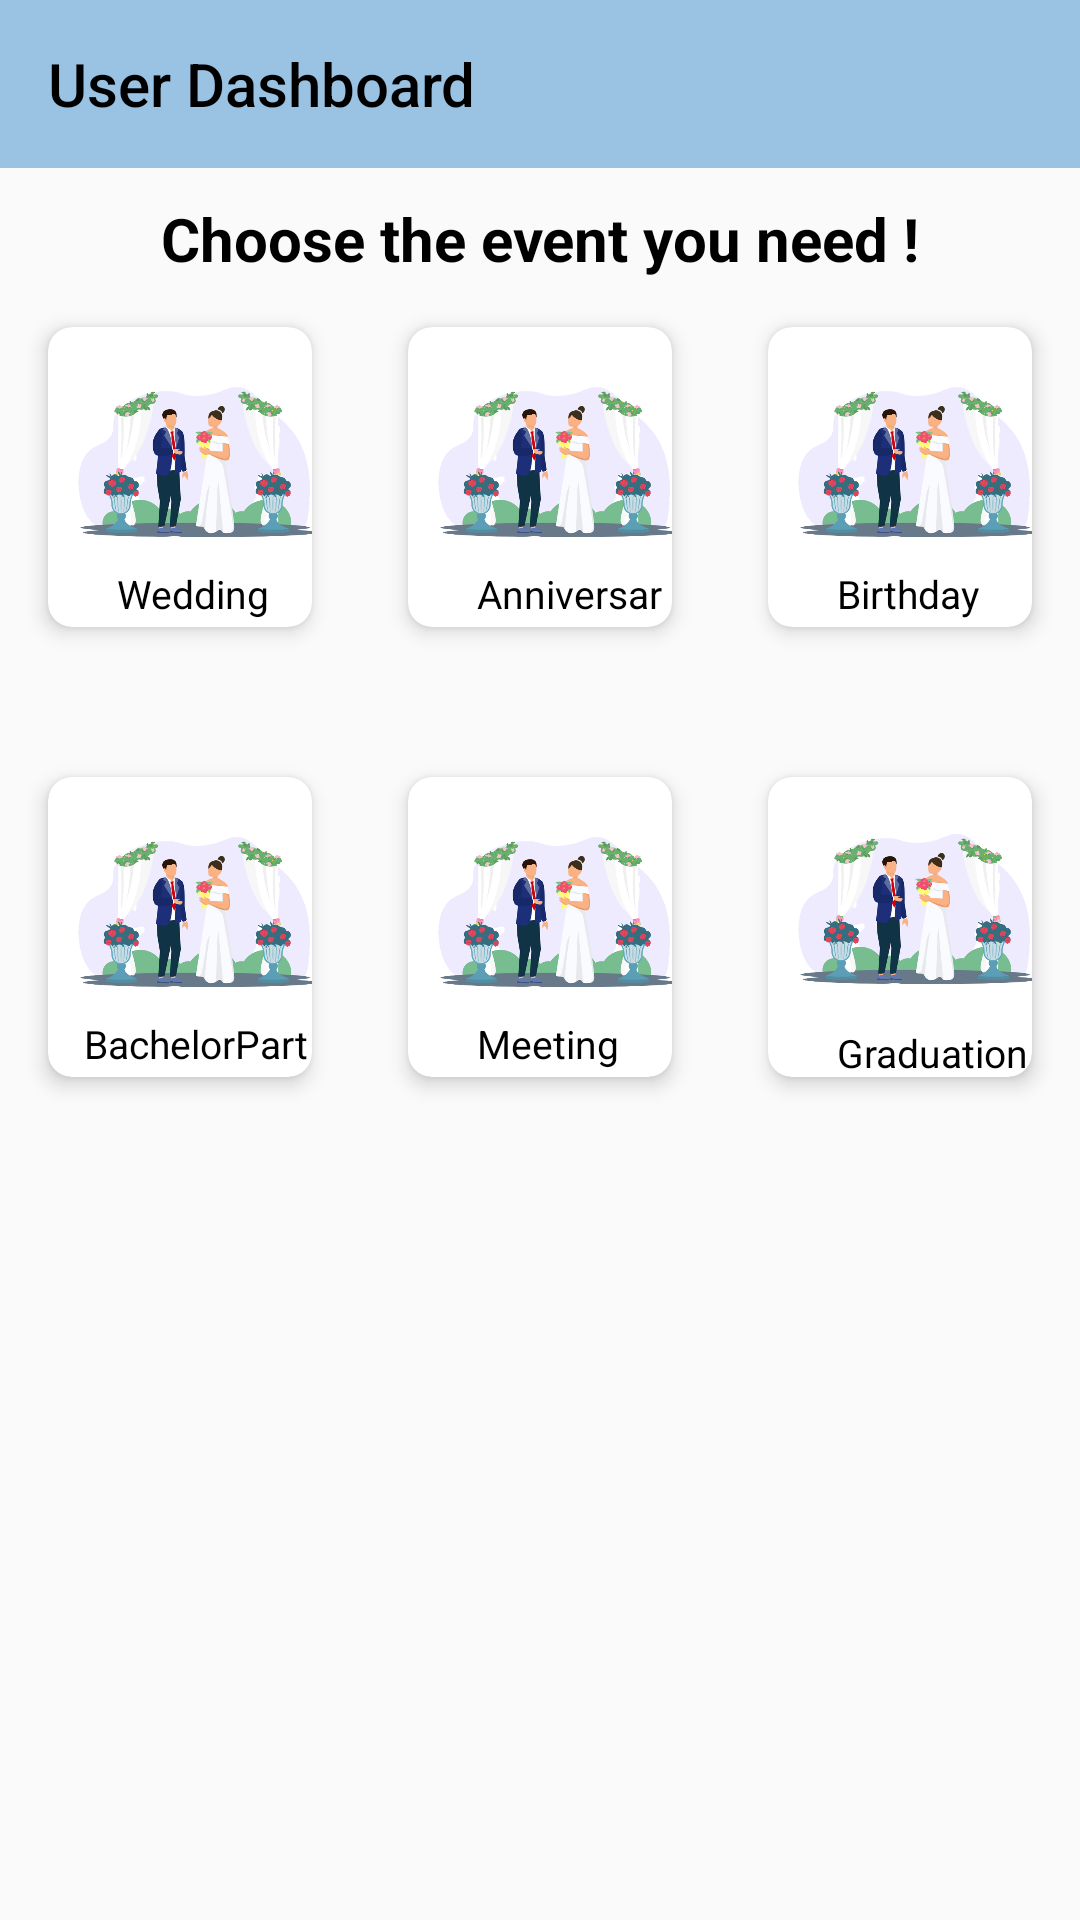

Reconstruct the res/layout file that produces this screen, plus the resources it refers to.
<!-- AndroidManifest.xml: application theme Theme.EventManagement -->
<!-- res/layout/activity_user.xml -->
<androidx.drawerlayout.widget.DrawerLayout xmlns:android="http://schemas.android.com/apk/res/android"
    xmlns:app="http://schemas.android.com/apk/res-auto"
    android:id="@+id/drawerlayout"
    android:layout_width="match_parent"
    android:layout_height="match_parent">



    <LinearLayout
        android:layout_width="match_parent"
        android:layout_height="match_parent"
        android:orientation="vertical">



        <androidx.appcompat.widget.Toolbar
            android:id="@+id/toolbar"
            android:layout_width="match_parent"
            android:layout_height="wrap_content"
            android:background="#9AC2E3"
            app:title="User Dashboard"
            app:titleTextColor="@color/black" />

        <FrameLayout
            android:id="@+id/framelayout"
            android:layout_width="match_parent"
            android:layout_height="match_parent"
            android:visibility="gone"/>

        <LinearLayout
            android:layout_width="match_parent"
            android:layout_height="match_parent"
            android:orientation="vertical"
            android:visibility="visible">

            <TextView
                android:layout_width="wrap_content"
                android:layout_height="wrap_content"
                android:text="Choose the event you need !"
                android:textSize="20sp"
                android:layout_gravity="center"
                android:textColor="@color/black"
                android:layout_marginTop="10sp"
                android:textStyle="bold"/>

            <LinearLayout
                android:layout_width="match_parent"
                android:layout_height="150dp"
                android:layout_weight="0"
                android:orientation="horizontal">

                <androidx.cardview.widget.CardView
                    android:layout_width="0dp"
                    android:layout_height="100dp"
                    android:layout_margin="16dp"
                    android:layout_weight="1"
                    app:cardCornerRadius="8dp"
                    app:cardElevation="4dp"
                    android:id="@+id/card1"
                    app:cardBackgroundColor="@color/white">

                    

                    <ImageView
                        android:id="@+id/cardimage"
                        android:layout_width="80sp"
                        android:layout_height="80sp"
                        android:layout_marginTop="5sp"
                        android:layout_marginLeft="10sp"
                        android:src="@drawable/marriage"  />

                    <TextView
                        android:id="@+id/textcard"
                        android:layout_width="wrap_content"
                        android:layout_height="wrap_content"
                        android:text="Wedding"
                        android:textSize="13sp"
                        android:textColor="@color/black"
                        android:layout_marginTop="80sp"
                        android:layout_marginLeft="23sp"/>



                </androidx.cardview.widget.CardView>

                <androidx.cardview.widget.CardView
                    android:id="@+id/card2"
                    android:layout_width="0dp"
                    android:layout_height="100dp"
                    android:layout_margin="16dp"
                    android:layout_weight="1"
                    app:cardCornerRadius="8dp"
                    app:cardElevation="4dp">

                    

                    <ImageView
                        android:id="@+id/cardimage2"
                        android:layout_width="80sp"
                        android:layout_height="80sp"
                        android:layout_marginTop="5sp"
                        android:layout_marginLeft="10sp"
                        android:src="@drawable/marriage" />

                    <TextView
                        android:id="@+id/textcard2"
                        android:layout_width="wrap_content"
                        android:layout_height="wrap_content"
                        android:text="Anniversary"
                        android:textSize="13sp"
                        android:textColor="@color/black"
                        android:layout_marginTop="80sp"
                        android:layout_marginLeft="23sp"/>

                </androidx.cardview.widget.CardView>

                <androidx.cardview.widget.CardView
                    android:id="@+id/card3"
                    android:layout_width="0dp"
                    android:layout_height="100dp"
                    android:layout_margin="16dp"
                    android:layout_weight="1"
                    app:cardCornerRadius="8dp"
                    app:cardElevation="4dp">

                    
                    <ImageView
                        android:id="@+id/cardimage3"
                        android:layout_width="80sp"
                        android:layout_height="80sp"
                        android:layout_marginTop="5sp"
                        android:layout_marginLeft="10sp"
                        android:src="@drawable/marriage"  />

                    <TextView
                        android:id="@+id/textcard3"
                        android:layout_width="wrap_content"
                        android:layout_height="wrap_content"
                        android:text="Birthday"
                        android:textSize="13sp"
                        android:textColor="@color/black"
                        android:layout_marginTop="80sp"
                        android:layout_marginLeft="23sp"/>



                </androidx.cardview.widget.CardView>
            </LinearLayout>

            <LinearLayout
                android:layout_width="match_parent"
                android:layout_height="150dp"
                android:layout_weight="0"
                android:orientation="horizontal">

                <androidx.cardview.widget.CardView
                    android:id="@+id/card4"
                    android:layout_width="0dp"
                    android:layout_height="100dp"
                    android:layout_weight="1"
                    android:layout_margin="16dp"
                    app:cardCornerRadius="8dp"
                    app:cardElevation="4dp">

                    

                    <ImageView
                        android:id="@+id/cardimage4"
                        android:layout_width="80sp"
                        android:layout_height="80sp"
                        android:layout_marginTop="5sp"
                        android:layout_marginLeft="10sp"
                        android:src="@drawable/marriage"  />

                    <TextView
                        android:id="@+id/textcard4"
                        android:layout_width="wrap_content"
                        android:layout_height="wrap_content"
                        android:text="BachelorParty"
                        android:textSize="13sp"
                        android:textColor="@color/black"
                        android:layout_marginTop="80sp"
                        android:layout_marginLeft="12sp"/>

                </androidx.cardview.widget.CardView>

                <androidx.cardview.widget.CardView
                    android:id="@+id/card5"
                    android:layout_width="0dp"
                    android:layout_height="100dp"
                    android:layout_weight="1"
                    android:layout_margin="16dp"
                    app:cardCornerRadius="8dp"
                    app:cardElevation="4dp">

                    

                    <ImageView
                        android:id="@+id/cardimage5"
                        android:layout_width="80sp"
                        android:layout_height="80sp"
                        android:layout_marginTop="5sp"
                        android:layout_marginLeft="10sp"
                        android:src="@drawable/marriage"
                        />

                    <TextView
                        android:id="@+id/textcard5"
                        android:layout_width="wrap_content"
                        android:layout_height="wrap_content"
                        android:text="Meeting"
                        android:textSize="13sp"
                        android:textColor="@color/black"
                        android:layout_marginTop="80sp"
                        android:layout_marginLeft="23sp"/>

                </androidx.cardview.widget.CardView>

                <androidx.cardview.widget.CardView
                    android:id="@+id/card6"
                    android:layout_width="0dp"
                    android:layout_height="100dp"
                    android:layout_weight="1"
                    android:layout_margin="16dp"
                    app:cardCornerRadius="8dp"
                    app:cardElevation="4dp">

                    

                    <ImageView
                        android:id="@+id/cardimage6"
                        android:layout_width="80sp"
                        android:layout_height="80sp"
                        android:layout_marginTop="4sp"
                        android:layout_marginLeft="10sp"
                        android:src="@drawable/marriage"
                        />
                    <TextView
                        android:id="@+id/textcard6"
                        android:layout_width="wrap_content"
                        android:layout_height="wrap_content"
                        android:text="Graduation"
                        android:textSize="13sp"
                        android:textColor="@color/black"
                        android:layout_marginTop="83sp"
                        android:layout_marginLeft="23sp"/>

                </androidx.cardview.widget.CardView>
            </LinearLayout>

            

        </LinearLayout>

    </LinearLayout>

    <com.google.android.material.navigation.NavigationView
        android:id="@+id/navigation"
        android:layout_width="wrap_content"
        android:layout_height="match_parent"
        android:layout_gravity="start"
        app:menu="@menu/navmenu"
        app:headerLayout="@layout/header"
        app:itemTextColor="#7A7979" />

</androidx.drawerlayout.widget.DrawerLayout>
<!-- res/layout/header.xml (included above) -->
<?xml version="1.0" encoding="utf-8"?>
<LinearLayout xmlns:android="http://schemas.android.com/apk/res/android"
    android:orientation="vertical"
    android:layout_width="match_parent"
    android:layout_height="wrap_content">

    <ImageView
        android:layout_width="120sp"
        android:layout_height="120sp"
        android:layout_gravity="center"
        android:src="@drawable/welcome1"/>
    <TextView
        android:layout_width="match_parent"
        android:layout_height="wrap_content"
        android:text="Welcome User"
        android:textSize="15sp"
        android:textColor="@color/black"
        android:id="@+id/header"
        android:gravity="center"/>
</LinearLayout>
<!-- resources referenced by this layout -->
<resources>
  <!-- drawable marriage: png bitmap (drawable, 167637 bytes) -->
  <!-- drawable welcome1: png bitmap (drawable, 42279 bytes) -->
  <style name="Theme.EventManagement" parent="Theme.AppCompat.Light.NoActionBar">
          
          <item name="colorPrimary">@color/purple_500</item>
          <item name="colorPrimaryVariant">@color/purple_700</item>
          <item name="colorOnPrimary">@color/white</item>
          
          <item name="colorSecondary">@color/teal_200</item>
          <item name="colorSecondaryVariant">@color/teal_700</item>
          <item name="colorOnSecondary">@color/black</item>
          
          <item name="android:statusBarColor">?attr/colorPrimaryVariant</item>
          
      </style>
  <!-- not gathered from this repository: default colours our renderer supplied (Android Studio template values) -->
  <color name="purple_500">#FF6200EE</color>
  <color name="purple_700">#FF3700B3</color>
  <color name="teal_200">#FF03DAC5</color>
  <color name="teal_700">#FF018786</color>
  <color name="black">#FF000000</color>
  <color name="white">#FFFFFFFF</color>
</resources>
